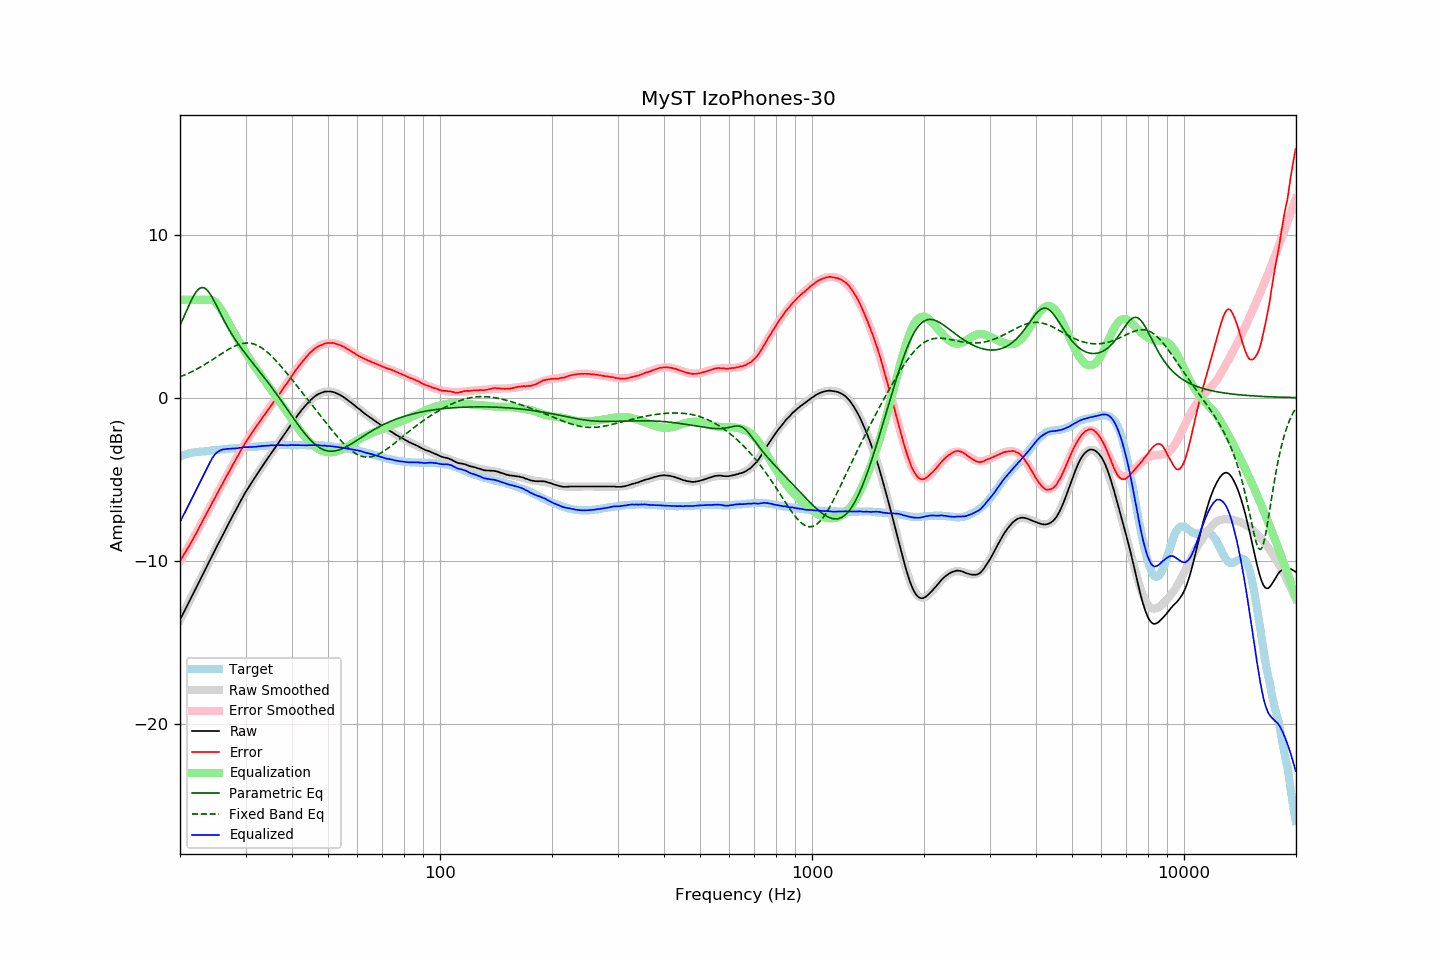

The table this chart was drawn from, first rows:
frequency, raw, error, smoothed, error_smoothed, equalization, parametric_eq, fixed_band_eq, equalized_raw, equalized_smoothed, target
20.00, -13.63, -10.01, -13.63, -10.04, 6.00, 4.44, 1.28, -7.63, -7.63, -3.61
20.20, -13.43, -9.85, -13.43, -9.87, 6.00, 4.65, 1.31, -7.43, -7.43, -3.57
20.40, -13.24, -9.70, -13.24, -9.71, 6.00, 4.87, 1.36, -7.24, -7.24, -3.53
20.61, -13.04, -9.54, -13.04, -9.54, 6.00, 5.09, 1.40, -7.04, -7.04, -3.51
20.81, -12.85, -9.38, -12.84, -9.37, 6.00, 5.31, 1.44, -6.85, -6.84, -3.46
21.02, -12.65, -9.22, -12.65, -9.20, 6.00, 5.53, 1.49, -6.65, -6.65, -3.43
21.23, -12.45, -9.04, -12.45, -9.03, 6.00, 5.75, 1.53, -6.45, -6.45, -3.41
21.44, -12.26, -8.87, -12.25, -8.85, 6.00, 5.95, 1.58, -6.26, -6.25, -3.39
21.66, -12.06, -8.70, -12.06, -8.68, 6.00, 6.15, 1.63, -6.06, -6.06, -3.37
21.87, -11.86, -8.50, -11.86, -8.50, 6.00, 6.32, 1.68, -5.86, -5.86, -3.36
22.09, -11.67, -8.33, -11.67, -8.32, 6.00, 6.47, 1.73, -5.67, -5.67, -3.34
22.31, -11.47, -8.14, -11.47, -8.14, 6.00, 6.60, 1.78, -5.47, -5.47, -3.33
22.54, -11.27, -7.95, -11.27, -7.95, 6.00, 6.69, 1.84, -5.27, -5.27, -3.32
22.76, -11.08, -7.77, -11.07, -7.77, 6.00, 6.74, 1.89, -5.08, -5.07, -3.31
22.99, -10.88, -7.57, -10.88, -7.58, 6.00, 6.75, 1.95, -4.88, -4.88, -3.31
23.22, -10.68, -7.38, -10.68, -7.39, 6.00, 6.73, 2.01, -4.68, -4.68, -3.30
23.45, -10.49, -7.20, -10.48, -7.20, 6.00, 6.67, 2.07, -4.49, -4.48, -3.29
23.69, -10.29, -7.01, -10.29, -7.02, 6.00, 6.58, 2.13, -4.29, -4.29, -3.28
23.92, -10.09, -6.82, -10.09, -6.83, 6.00, 6.46, 2.19, -4.09, -4.09, -3.27
24.16, -9.90, -6.65, -9.90, -6.64, 6.00, 6.31, 2.25, -3.90, -3.90, -3.25
24.40, -9.70, -6.47, -9.70, -6.46, 5.98, 6.15, 2.32, -3.72, -3.72, -3.23
24.65, -9.51, -6.28, -9.51, -6.27, 5.93, 5.97, 2.38, -3.58, -3.58, -3.23
24.89, -9.31, -6.08, -9.31, -6.09, 5.86, 5.78, 2.45, -3.45, -3.46, -3.22
25.14, -9.12, -5.91, -9.12, -5.91, 5.76, 5.59, 2.51, -3.36, -3.36, -3.21
25.39, -8.93, -5.72, -8.92, -5.72, 5.64, 5.39, 2.58, -3.29, -3.29, -3.20
25.65, -8.73, -5.55, -8.73, -5.54, 5.50, 5.19, 2.64, -3.23, -3.23, -3.18
25.91, -8.54, -5.36, -8.54, -5.36, 5.35, 5.00, 2.71, -3.20, -3.19, -3.18
26.16, -8.35, -5.17, -8.35, -5.18, 5.18, 4.80, 2.77, -3.17, -3.17, -3.17
26.43, -8.16, -5.00, -8.16, -5.00, 5.00, 4.62, 2.83, -3.17, -3.16, -3.16
26.69, -7.96, -4.80, -7.96, -4.81, 4.81, 4.44, 2.89, -3.15, -3.15, -3.16
26.96, -7.77, -4.64, -7.77, -4.63, 4.63, 4.26, 2.95, -3.14, -3.14, -3.14
27.23, -7.58, -4.45, -7.58, -4.45, 4.45, 4.09, 3.01, -3.13, -3.13, -3.13
27.50, -7.40, -4.28, -7.39, -4.27, 4.27, 3.93, 3.06, -3.13, -3.12, -3.12
27.77, -7.21, -4.09, -7.21, -4.09, 4.09, 3.77, 3.11, -3.12, -3.11, -3.12
28.05, -7.03, -3.93, -7.02, -3.91, 3.91, 3.61, 3.16, -3.11, -3.10, -3.10
28.33, -6.84, -3.74, -6.83, -3.74, 3.74, 3.47, 3.20, -3.10, -3.10, -3.10
28.62, -6.66, -3.57, -6.65, -3.56, 3.56, 3.32, 3.24, -3.10, -3.09, -3.09
28.90, -6.47, -3.39, -6.47, -3.39, 3.39, 3.18, 3.27, -3.08, -3.08, -3.08
29.19, -6.29, -3.21, -6.29, -3.22, 3.22, 3.05, 3.30, -3.07, -3.07, -3.08
29.48, -6.11, -3.05, -6.12, -3.06, 3.06, 2.92, 3.32, -3.05, -3.06, -3.05
29.78, -5.93, -2.88, -5.95, -2.89, 2.89, 2.78, 3.34, -3.04, -3.06, -3.05
30.08, -5.76, -2.72, -5.78, -2.73, 2.73, 2.66, 3.35, -3.03, -3.05, -3.05
30.38, -5.61, -2.57, -5.62, -2.57, 2.57, 2.53, 3.35, -3.04, -3.04, -3.05
30.68, -5.45, -2.42, -5.45, -2.42, 2.42, 2.41, 3.35, -3.03, -3.03, -3.03
30.99, -5.30, -2.27, -5.29, -2.27, 2.27, 2.28, 3.33, -3.03, -3.03, -3.03
31.30, -5.14, -2.12, -5.14, -2.12, 2.12, 2.16, 3.31, -3.02, -3.02, -3.02
31.61, -4.99, -1.98, -4.98, -1.98, 1.98, 2.03, 3.29, -3.01, -3.01, -3.01
31.93, -4.84, -1.84, -4.83, -1.83, 1.83, 1.91, 3.25, -3.01, -3.00, -3.00
32.24, -4.69, -1.68, -4.68, -1.69, 1.69, 1.79, 3.21, -3.00, -2.99, -3.00
32.57, -4.54, -1.56, -4.53, -1.55, 1.55, 1.66, 3.16, -2.99, -2.98, -2.99
32.89, -4.39, -1.41, -4.39, -1.41, 1.41, 1.54, 3.11, -2.98, -2.98, -2.98
33.22, -4.24, -1.27, -4.24, -1.27, 1.27, 1.41, 3.04, -2.97, -2.97, -2.97
33.55, -4.09, -1.13, -4.09, -1.13, 1.13, 1.29, 2.97, -2.96, -2.96, -2.96
33.89, -3.95, -1.00, -3.95, -0.99, 0.99, 1.16, 2.90, -2.96, -2.95, -2.95
34.23, -3.80, -0.86, -3.80, -0.86, 0.86, 1.03, 2.82, -2.94, -2.95, -2.94
34.57, -3.66, -0.72, -3.66, -0.72, 0.72, 0.90, 2.73, -2.94, -2.94, -2.93
34.92, -3.51, -0.57, -3.51, -0.58, 0.58, 0.77, 2.64, -2.93, -2.93, -2.94
35.27, -3.37, -0.44, -3.37, -0.44, 0.44, 0.64, 2.55, -2.93, -2.93, -2.93
35.62, -3.23, -0.31, -3.23, -0.31, 0.31, 0.50, 2.45, -2.92, -2.92, -2.92
35.97, -3.09, -0.17, -3.09, -0.17, 0.17, 0.37, 2.34, -2.92, -2.92, -2.92
... 635 more rows
